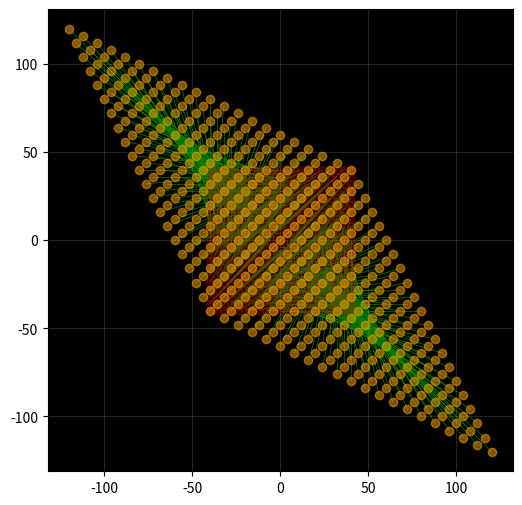

This figure's Python source:
import numpy as np
import matplotlib.pyplot as plt

_2d_TM = lambda a,b,c,d: np.array([[a,b],
                                   [c,d]])

def _2d_lin_trans(M,xylim=50):
    
    x = np.arange(-40, 41, 4)
    y = np.arange(-40, 41, 4)
    X, Y = np.meshgrid(x, y)
    coordinates = np.column_stack((X.ravel(), Y.ravel()))
    v = coordinates.T    
    v_t = M @ v
    #determinant = a*d - b*c
    print(M[0,0] * M[1,1] - M[0,1] * M[1,0])
    fig = plt.figure(figsize=(6,6))
    plt.rcParams['figure.facecolor'] = '.1'
    plt.axes().set_facecolor('black')
    plt.scatter(v[0, :], v[1, :], c='red', zorder=2, s=30, alpha=.2)
    plt.scatter(v_t[0, :], v_t[1, :], c='orange', zorder=2, alpha=.5)
    for i in range(v.shape[1]):
        plt.plot([v[0, i], v_t[0, i]], [v[1, i], v_t[1, i]],c='green',linewidth=.5, zorder=1)
    
    plt.axhline(y=0, color='black',zorder=0)
    plt.axvline(x=0, color='black',zorder=0)
    plt.xlim(-xylim, xylim)
    plt.ylim(-xylim, xylim)
    plt.grid(alpha=.2)
    plt.axis('equal')
    plt.show()    


TM = _2d_TM(1,-2,-2,1)

_2d_lin_trans(TM,xylim=400)


